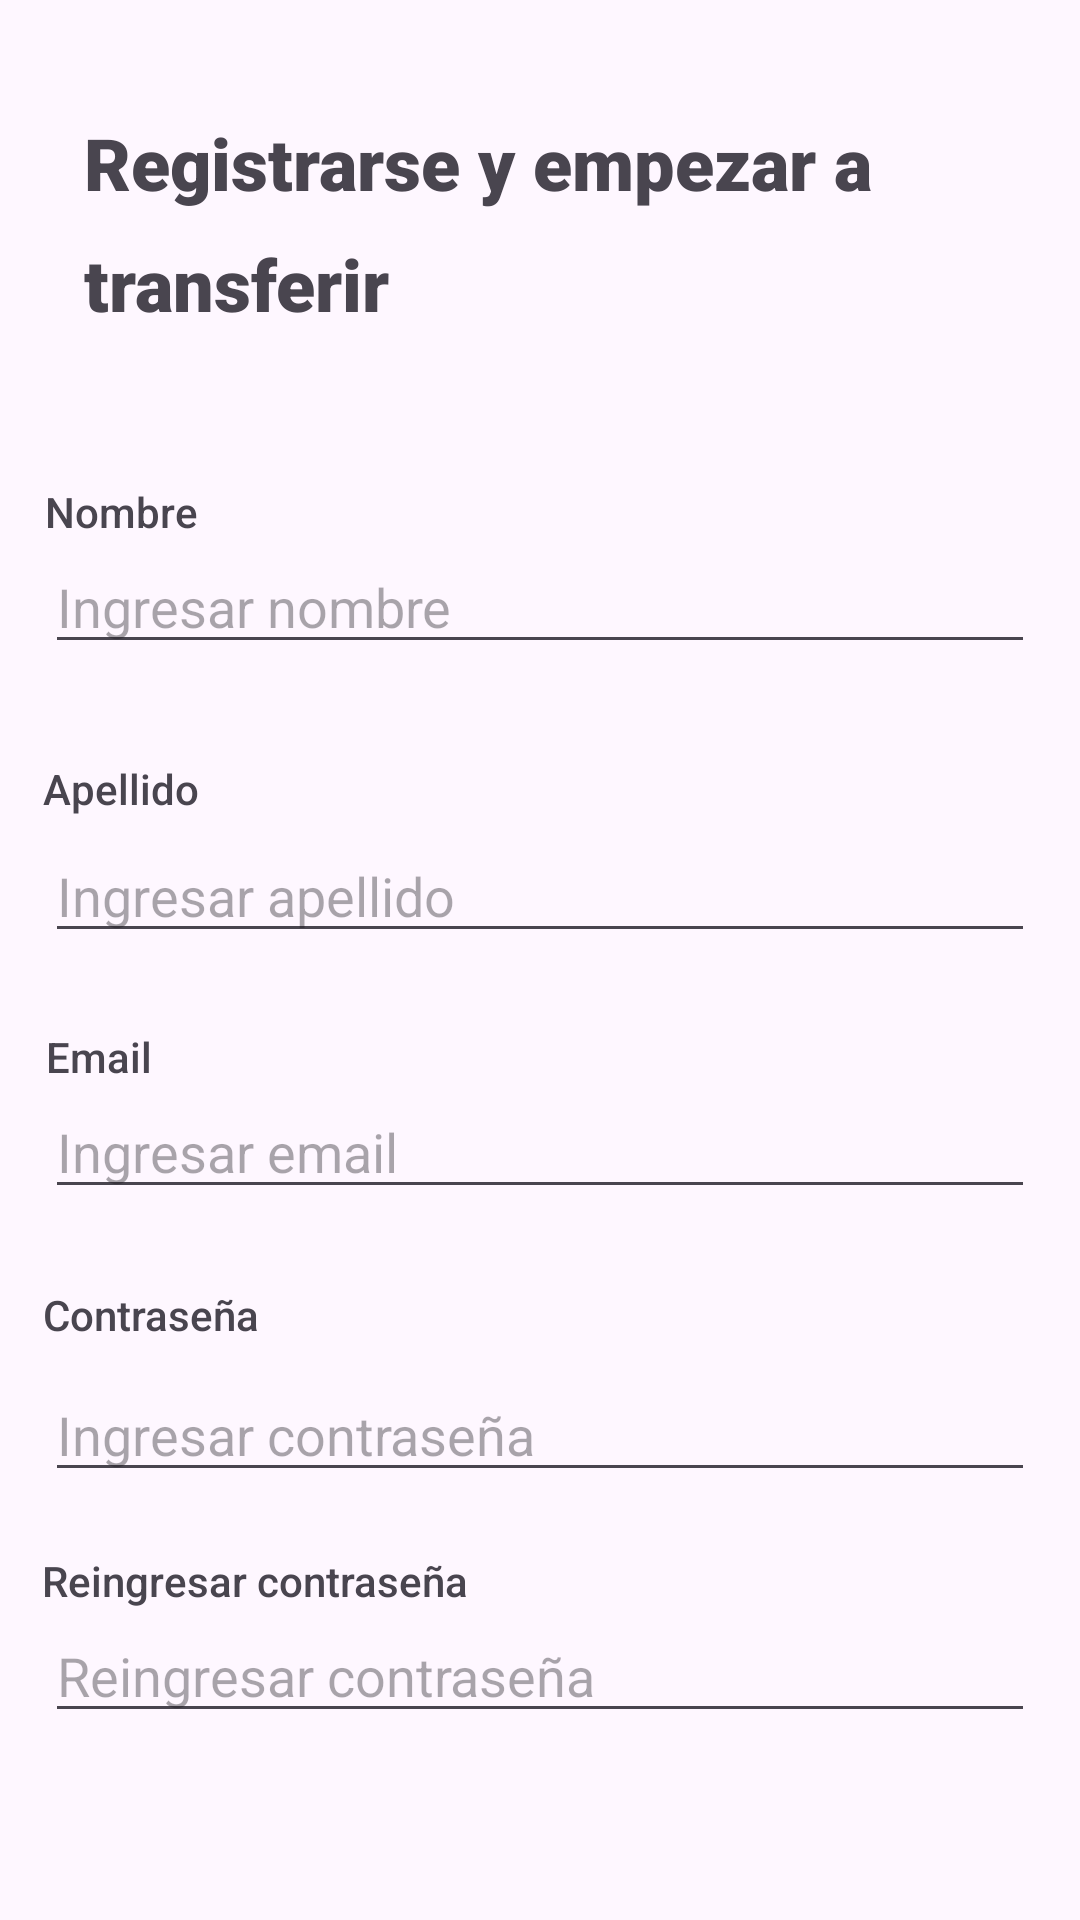

The Android layout XML behind this screen, and the referenced resources:
<!-- AndroidManifest.xml: application theme Theme.MyAppTheme -->
<!-- res/layout/activity_signup.xml -->
<?xml version="1.0" encoding="utf-8"?>
<androidx.constraintlayout.widget.ConstraintLayout xmlns:android="http://schemas.android.com/apk/res/android"
    xmlns:app="http://schemas.android.com/apk/res-auto"
    xmlns:tools="http://schemas.android.com/tools"
    android:id="@+id/main"
    android:layout_width="match_parent"
    android:layout_height="match_parent"
    android:background="@drawable/background"
    tools:context=".SignupActivity">

    <TextView
        android:id="@+id/signup_and_"
        android:layout_width="283dp"
        android:layout_height="95dp"
        android:layout_alignParentLeft="true"
        android:layout_alignParentTop="true"
        android:layout_marginTop="44dp"
        android:fontFamily="sans-serif-black"
        android:gravity="top"
        android:lineSpacingExtra="12sp"
        android:text="@string/signup_and"
        android:textSize="24dp"
        android:translationY="-6sp"
        app:layout_constraintEnd_toEndOf="parent"
        app:layout_constraintHorizontal_bias="0.363"
        app:layout_constraintStart_toStartOf="parent"
        app:layout_constraintTop_toTopOf="parent" />

    <TextView
        android:id="@+id/textView6"
        android:layout_width="wrap_content"
        android:layout_height="wrap_content"
        android:fontFamily="sans-serif-medium"
        android:text="@string/nombre"
        app:layout_constraintBottom_toTopOf="@+id/editTextText2"
        app:layout_constraintEnd_toEndOf="parent"
        app:layout_constraintHorizontal_bias="0.049"
        app:layout_constraintStart_toStartOf="parent"
        app:layout_constraintTop_toBottomOf="@+id/signup_and_"
        app:layout_constraintVertical_bias="1.0" />

    <EditText
        android:id="@+id/editTextText2"
        android:layout_width="match_parent"
        android:layout_height="wrap_content"
        android:layout_marginStart="15dp"
        android:layout_marginTop="180dp"
        android:layout_marginEnd="15dp"
        android:ems="10"
        android:hint="Ingresar nombre"
        android:inputType="text"
        app:layout_constraintEnd_toEndOf="parent"
        app:layout_constraintHorizontal_bias="0.0"
        app:layout_constraintStart_toStartOf="parent"
        app:layout_constraintTop_toTopOf="parent" />

    <TextView
        android:id="@+id/textView7"
        android:layout_width="wrap_content"
        android:layout_height="wrap_content"
        android:layout_marginTop="32dp"
        android:fontFamily="sans-serif-medium"
        android:text="@string/apellido"
        app:layout_constraintEnd_toEndOf="parent"
        app:layout_constraintHorizontal_bias="0.046"
        app:layout_constraintStart_toStartOf="parent"
        app:layout_constraintTop_toBottomOf="@+id/editTextText2" />

    <EditText
        android:id="@+id/editTextText3"
        android:layout_width="match_parent"
        android:layout_height="wrap_content"
        android:layout_marginStart="15dp"
        android:layout_marginTop="4dp"
        android:layout_marginEnd="15dp"
        android:ems="10"
        android:hint="Ingresar apellido"
        android:inputType="text"
        app:layout_constraintEnd_toEndOf="parent"
        app:layout_constraintHorizontal_bias="0.0"
        app:layout_constraintStart_toStartOf="parent"
        app:layout_constraintTop_toBottomOf="@+id/textView7" />

    <TextView
        android:id="@+id/textView8"
        android:layout_width="wrap_content"
        android:layout_height="wrap_content"
        android:fontFamily="sans-serif-medium"
        android:text="@string/email"
        app:layout_constraintBottom_toTopOf="@+id/editTextText4"
        app:layout_constraintEnd_toEndOf="parent"
        app:layout_constraintHorizontal_bias="0.047"
        app:layout_constraintStart_toStartOf="parent"
        app:layout_constraintTop_toBottomOf="@+id/editTextText3"
        app:layout_constraintVertical_bias="1.0" />

    <EditText
        android:id="@+id/editTextText4"
        android:layout_width="match_parent"
        android:layout_height="wrap_content"
        android:layout_marginStart="15dp"
        android:layout_marginTop="44dp"
        android:layout_marginEnd="15dp"
        android:ems="10"
        android:hint="Ingresar email"
        android:inputType="text"
        app:layout_constraintEnd_toEndOf="parent"
        app:layout_constraintHorizontal_bias="0.0"
        app:layout_constraintStart_toStartOf="parent"
        app:layout_constraintTop_toBottomOf="@+id/editTextText3" />

    <TextView
        android:id="@+id/textView9"
        android:layout_width="wrap_content"
        android:layout_height="wrap_content"
        android:fontFamily="sans-serif-medium"
        android:text="@string/contraseña"
        app:layout_constraintBottom_toTopOf="@+id/editTextText5"
        app:layout_constraintEnd_toEndOf="parent"
        app:layout_constraintHorizontal_bias="0.05"
        app:layout_constraintStart_toStartOf="parent"
        app:layout_constraintTop_toBottomOf="@+id/editTextText4"
        app:layout_constraintVertical_bias="0.757" />

    <EditText
        android:id="@+id/editTextText5"
        android:layout_width="match_parent"
        android:layout_height="wrap_content"
        android:layout_marginStart="15dp"
        android:layout_marginTop="456dp"
        android:layout_marginEnd="15dp"
        android:ems="10"
        android:hint="Ingresar contraseña"
        android:inputType="textPassword"
        app:layout_constraintEnd_toEndOf="parent"
        app:layout_constraintHorizontal_bias="0.0"
        app:layout_constraintStart_toStartOf="parent"
        app:layout_constraintTop_toTopOf="parent" />

    <TextView
        android:id="@+id/textView10"
        android:layout_width="wrap_content"
        android:layout_height="wrap_content"
        android:layout_marginTop="20dp"
        android:fontFamily="sans-serif-medium"
        android:text="@string/reingresar_contraseña"
        app:layout_constraintEnd_toEndOf="parent"
        app:layout_constraintHorizontal_bias="0.064"
        app:layout_constraintStart_toStartOf="parent"
        app:layout_constraintTop_toBottomOf="@+id/editTextText5" />

    <EditText
        android:id="@+id/editTextText6"
        android:layout_width="match_parent"
        android:layout_height="wrap_content"
        android:layout_marginStart="15dp"
        android:layout_marginEnd="15dp"
        android:ems="10"
        android:hint="Reingresar contraseña"
        android:inputType="textPassword"
        app:layout_constraintBottom_toTopOf="@+id/button3"
        app:layout_constraintEnd_toEndOf="parent"
        app:layout_constraintHorizontal_bias="0.0"
        app:layout_constraintStart_toStartOf="parent"
        app:layout_constraintTop_toBottomOf="@+id/textView10"
        app:layout_constraintVertical_bias="0.0" />

    <Button
        android:id="@+id/button3"
        android:layout_width="match_parent"
        android:layout_height="wrap_content"
        android:layout_marginStart="30dp"
        android:layout_marginTop="636dp"
        android:layout_marginEnd="30dp"
        android:text="@string/crear_cuenta_nueva"
        app:layout_constraintEnd_toEndOf="parent"
        app:layout_constraintHorizontal_bias="0.0"
        app:layout_constraintStart_toStartOf="parent"
        app:layout_constraintTop_toTopOf="parent" />

    <TextView
        android:id="@+id/textView11"
        android:layout_width="wrap_content"
        android:layout_height="wrap_content"
        android:text="@string/ya_tiene_cuenta"
        android:textColor="@color/primary"
        android:textSize="24sp"
        android:textStyle="bold"
        app:layout_constraintBottom_toBottomOf="parent"
        app:layout_constraintEnd_toEndOf="parent"
        app:layout_constraintStart_toStartOf="parent"
        app:layout_constraintTop_toBottomOf="@+id/button3"
        app:layout_constraintVertical_bias="0.972" />


</androidx.constraintlayout.widget.ConstraintLayout>
<!-- resources referenced by this layout -->
<resources>
  <color name="primary">#FF63B8FC</color>
  <string name="apellido">Apellido</string>
  <string name="crear_cuenta_nueva">Crear cuenta nueva</string>
  <string name="email">Email</string>
  <string name="nombre">Nombre</string>
  <string name="signup_and"> Registrarse y empezar a transferir </string>
  <string name="ya_tiene_cuenta">Ya tiene cuenta?</string>
  <style name="Theme.MyAppTheme" parent="Theme.Material3.Light.NoActionBar">
          
          <item name="colorPrimary">@color/primary</item>
      </style>
</resources>
